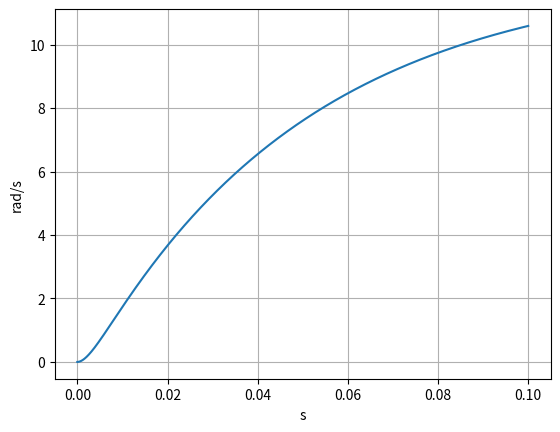

Generate this figure with matplotlib:
import numpy as np
from numpy import pi

import matplotlib.pyplot as plt

import scipy.signal as sc
import scipy.linalg as la

# ===============================
# tempo simualacao
# ===============================

tf = 0.1
dt = 1e-6

time = np.arange(0, tf, step=dt)
print(f'Samples: {tf/dt}')

# ===============================
# vars sistema
# ===============================

Ra = 2.6 #Ohm
La = 0.006245 #H
J = 0.002 #N.m
B = 1.9e-3 #N.m.s
Ke = 0.31 #V/ (rad/s)
Kt = Ke # (N.m)/A
Kte = Kt

# ===============================
# ESPACO DE ESTADOS
# ===============================

# x = [ia, wm]^T

A = np.array([
	[-Ra/La, -Kte/La],
	[Kte/J, -B/J]
])

B = np.array([[1/La],[0]])

C = np.array([[0,1]])

print(f'Auto valores do sistema: {la.eigvals(A)}')

# ===============================
# malha aberta
# ===============================

u = 4
ia = 0
wm = 0

x = np.array([[ia],[wm]])
xdot = np.zeros((2,1))

ylog = np.zeros(len(time))

for k in range(len(time)-1):
	xdot = A @ x + B*u
	ia += xdot[0,0] * dt
	wm += xdot[1,0] * dt

	x = x + xdot * dt

	ylog[k+1] = wm

plt.plot(time,ylog.T,label='rad/s')
plt.grid()
plt.xlabel('s')
plt.ylabel('rad/s')
plt.show()


# ===============================
# controlabilidade
# ===============================

U = np.concat([B, A@B], axis=1)

if np.linalg.matrix_rank(U) == A.shape[0]:
	print("Sistema controlavel")
else:
	print("Sistema nao controlavel")

polos = [-10, -20]

k = sc.place_poles(A,B,polos).gain_matrix
print(f'Ganhos K = {k}')


print(f'Auto valores do sistema A - BK: {la.eigvals(A-B@k)}')
